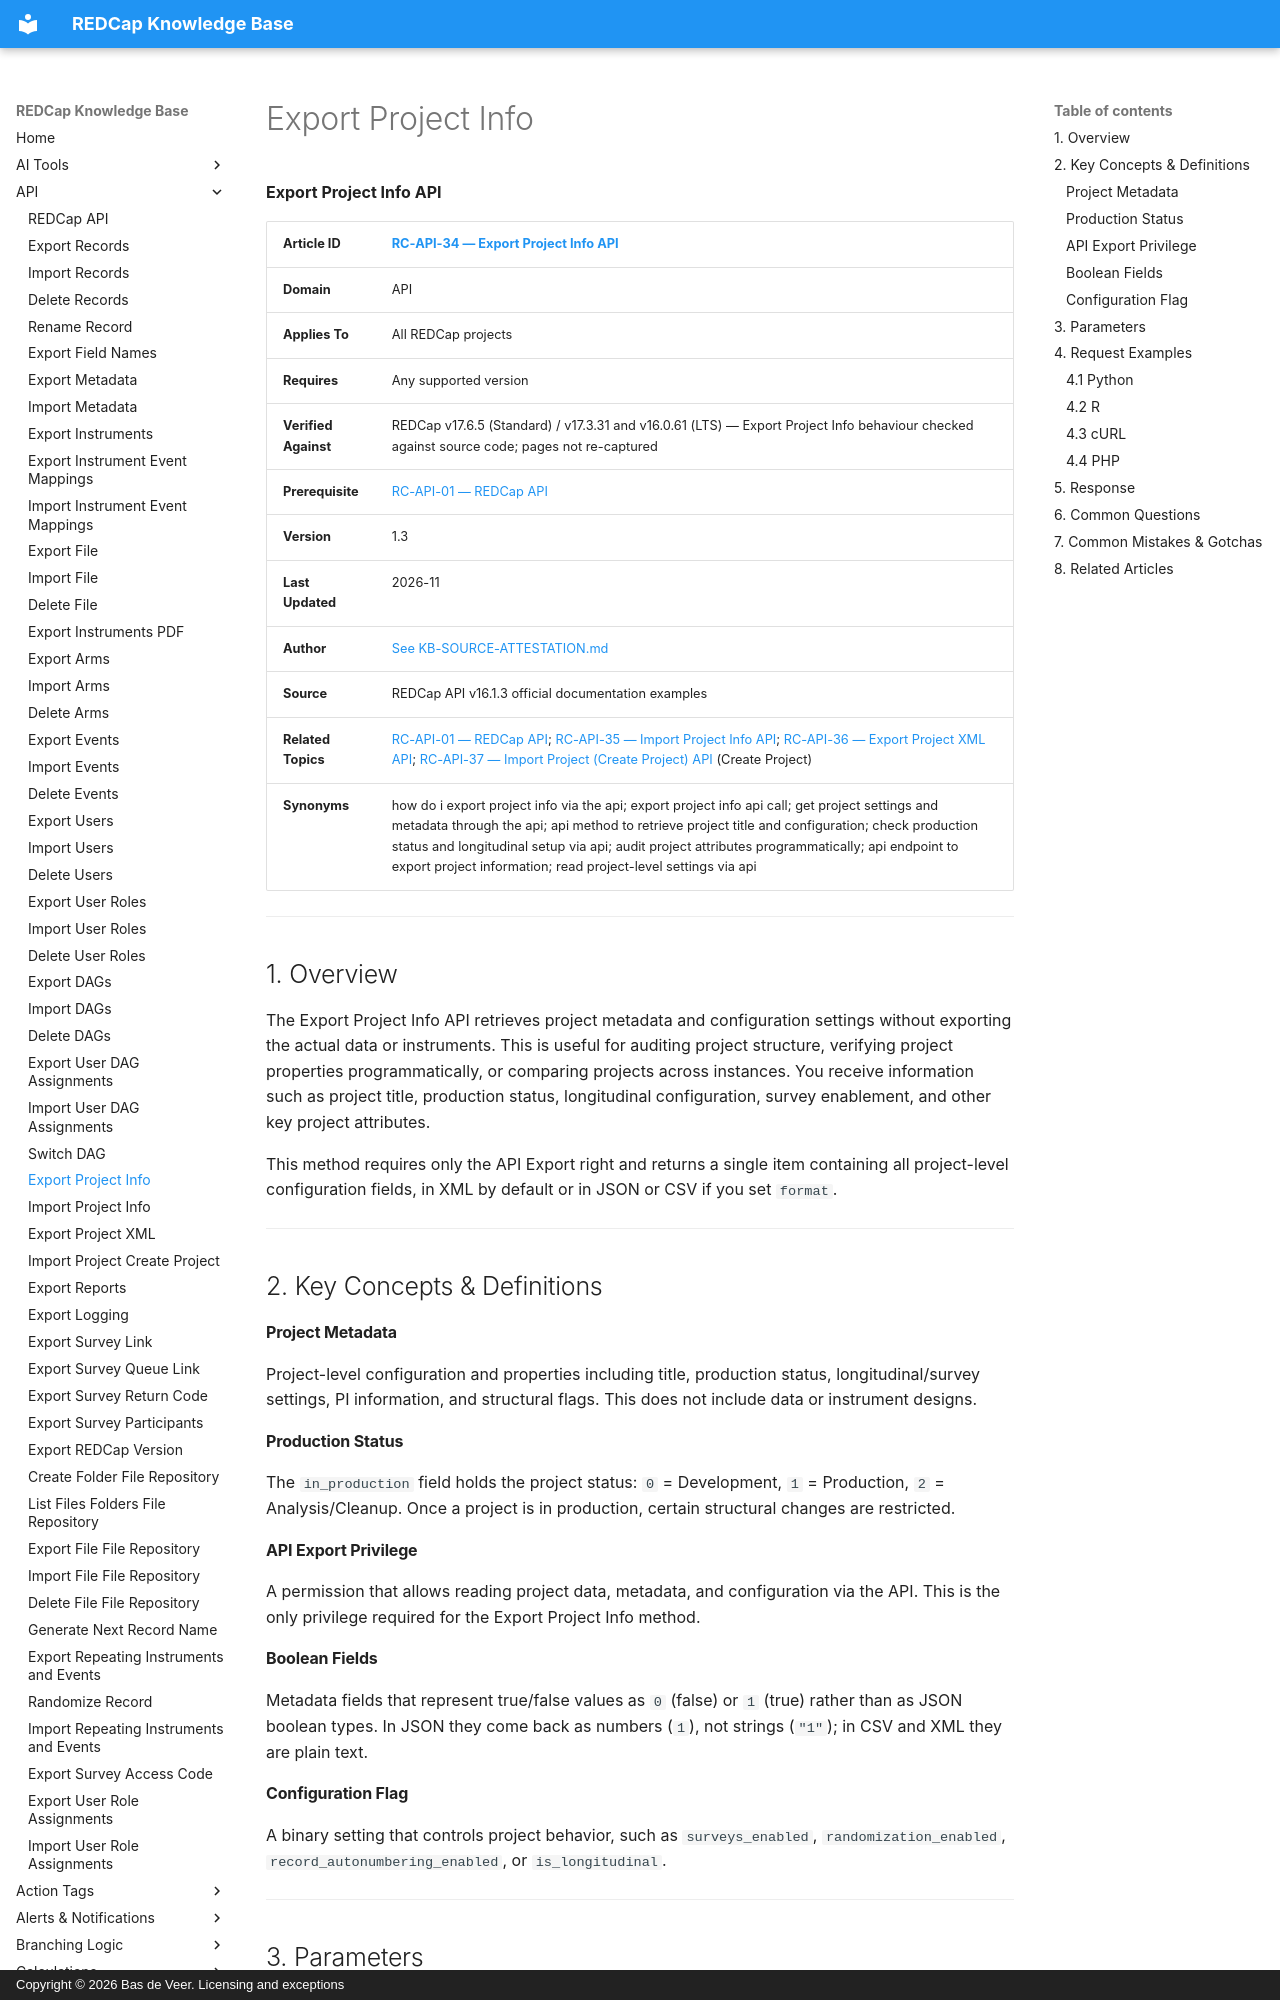

repository: bdeveer/REDCap_KB_RAG · page: RC-API-34_Export-Project-Info/index.html · generator: mkdocs · copyright: Copyright © 2026 Bas de Veer. Licensing and exceptions



**Export Project Info API**

| **Article ID** | [RC-API-34 — Export Project Info API](RC-API-34_Export-Project-Info.md) |
|---|---|
| **Domain** | API |
| **Applies To** | All REDCap projects |
| **Requires** | Any supported version |
| **Verified Against** | REDCap v17.6.5 (Standard) / v17.3.31 and v16.0.61 (LTS) — Export Project Info behaviour checked against source code; pages not re-captured |
| **Prerequisite** | [RC-API-01 — REDCap API](RC-API-01_REDCap-API.md) |
| **Version** | 1.3 |
| **Last Updated** | 2026-11 |
| **Author** | [See KB-SOURCE-ATTESTATION.md](KB-SOURCE-ATTESTATION.md) |
| **Source** | REDCap API v16.1.3 official documentation examples |
| **Related Topics** | [RC-API-01 — REDCap API](RC-API-01_REDCap-API.md); [RC-API-35 — Import Project Info API](RC-API-35_Import-Project-Info.md); [RC-API-36 — Export Project XML API](RC-API-36_Export-Project-XML.md); [RC-API-37 — Import Project (Create Project) API](RC-API-37_Import-Project-Create-Project.md) (Create Project) |
| **Synonyms** | how do i export project info via the api; export project info api call; get project settings and metadata through the api; api method to retrieve project title and configuration; check production status and longitudinal setup via api; audit project attributes programmatically; api endpoint to export project information; read project-level settings via api |

---

## 1. Overview

The Export Project Info API retrieves project metadata and configuration settings without exporting the actual data or instruments. This is useful for auditing project structure, verifying project properties programmatically, or comparing projects across instances. You receive information such as project title, production status, longitudinal configuration, survey enablement, and other key project attributes.

This method requires only the API Export right and returns a single item containing all project-level configuration fields, in XML by default or in JSON or CSV if you set `format`.

---

## 2. Key Concepts & Definitions

#### Project Metadata
Project-level configuration and properties including title, production status, longitudinal/survey settings, PI information, and structural flags. This does not include data or instrument designs.

#### Production Status
The `in_production` field holds the project status: `0` = Development, `1` = Production, `2` = Analysis/Cleanup. Once a project is in production, certain structural changes are restricted.

#### API Export Privilege
A permission that allows reading project data, metadata, and configuration via the API. This is the only privilege required for the Export Project Info method.

#### Boolean Fields
Metadata fields that represent true/false values as `0` (false) or `1` (true) rather than as JSON boolean types. In JSON they come back as numbers (`1`), not strings (`"1"`); in CSV and XML they are plain text.
